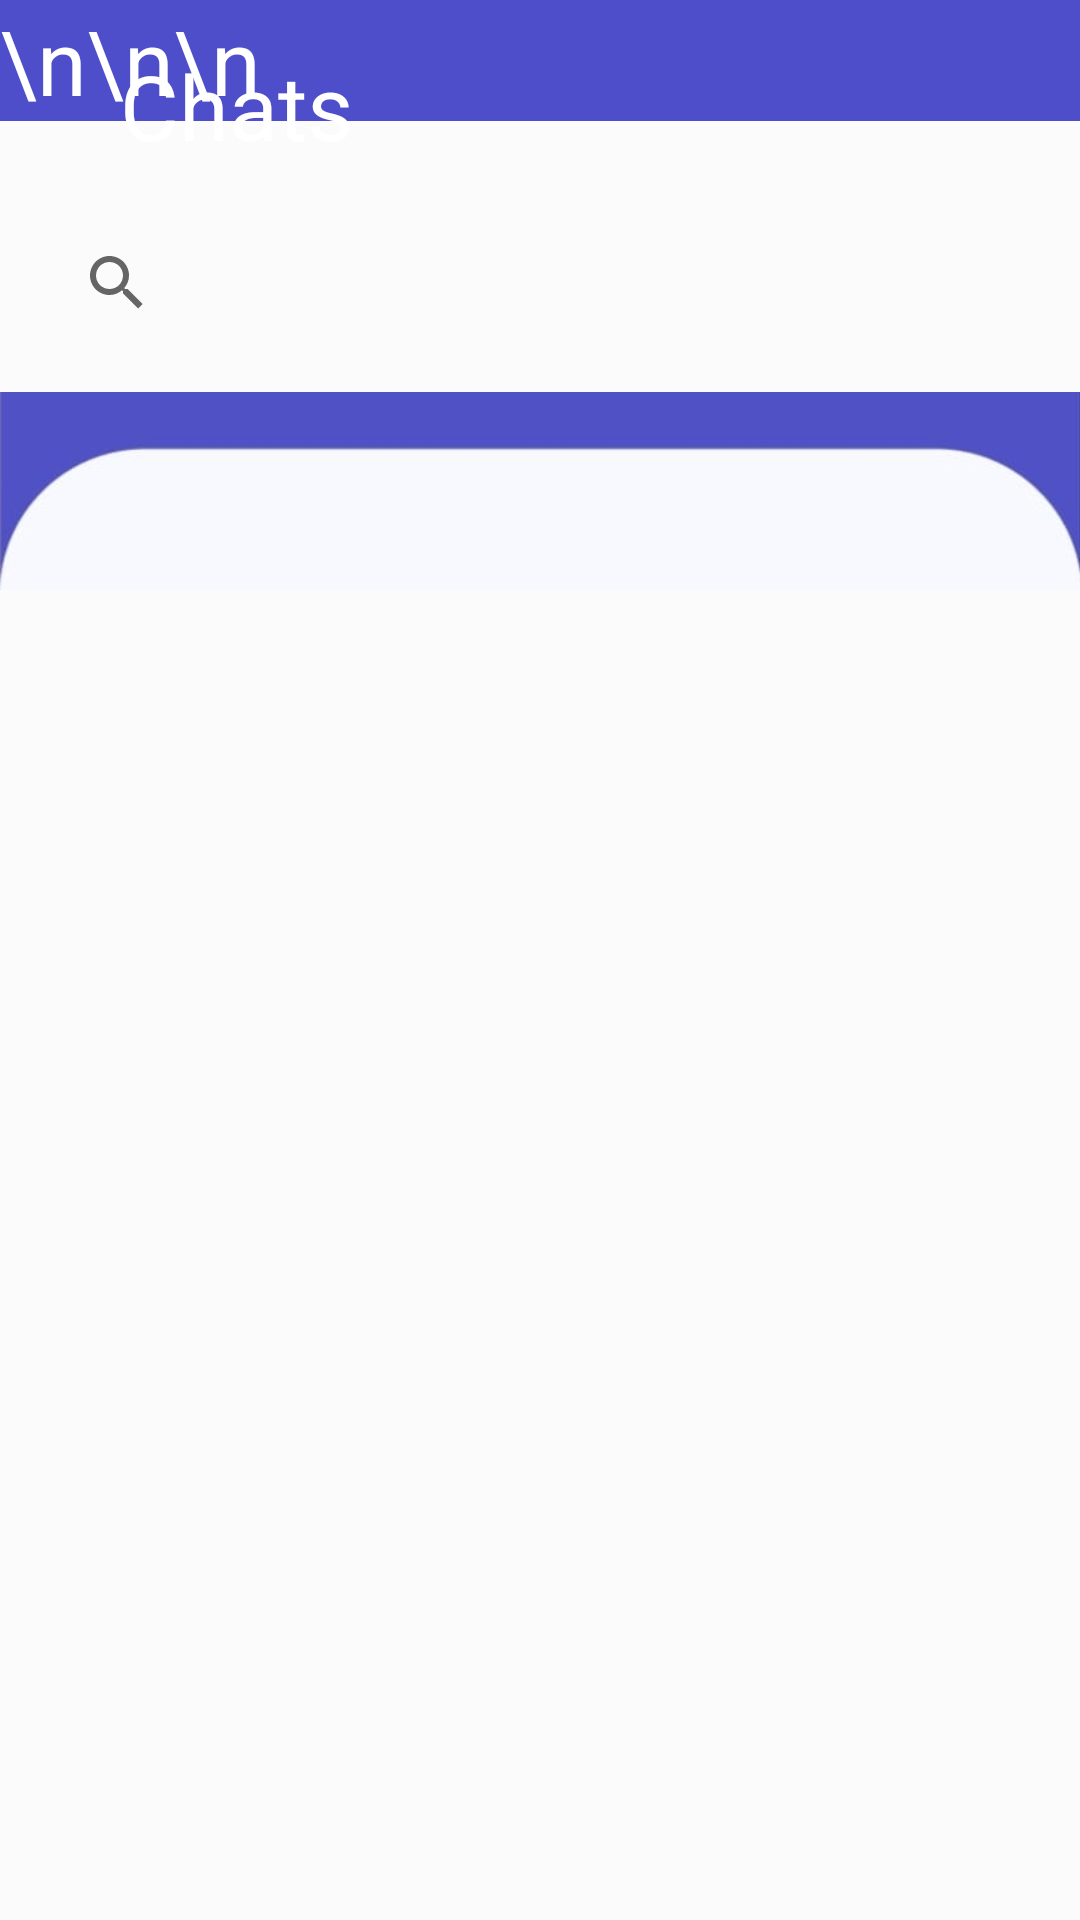

This screen was rendered from an Android layout file. Write that file and the resources it references.
<!-- AndroidManifest.xml: application theme Theme.PG -->
<!-- res/layout/fragment_chat.xml -->
<RelativeLayout xmlns:android="http://schemas.android.com/apk/res/android"
    xmlns:tools="http://schemas.android.com/tools"
    android:layout_width="match_parent"
    android:background="@color/whiteG"
    android:layout_height="match_parent"
    tools:context="com.example.pg.fragments.ChatFragment">

    <TextView
        android:id="@+id/tvBg"
        android:layout_width="match_parent"
        android:layout_height="wrap_content"
        android:background="@color/appThemeP"
        android:gravity="center_vertical"
        android:text="\n\n\n"
        android:textColor="@color/white"
        android:textSize="30sp" />

    <TextView
        android:id="@+id/tvChats"
        android:layout_width="wrap_content"
        android:layout_height="wrap_content"
        android:layout_marginStart="40sp"
        android:layout_marginTop="15sp"
        android:text="Chats"
        android:textColor="@color/white"
        android:textSize="30sp" />

    <SearchView
        android:id="@+id/searchBar"
        android:layout_width="330sp"
        android:layout_height="wrap_content"
        android:layout_below="@id/tvChats"
        android:layout_centerHorizontal="true"
        android:layout_marginTop="15sp"
        android:background="@drawable/edit_text_round" />

    <ImageView
        android:id="@+id/shape"
        android:layout_width="match_parent"
        android:layout_height="100dp"
        android:layout_below="@id/searchBar"
        android:layout_marginTop="-5dp"
        android:src="@drawable/shapes" />

    <androidx.recyclerview.widget.RecyclerView
        android:id="@+id/rvChats"
        android:layout_width="match_parent"
        android:layout_height="match_parent"
        android:layout_below="@id/shape"
        android:layout_marginStart="10sp"
        android:layout_marginTop="-15sp"
        android:layout_marginEnd="10sp"
        android:layout_marginBottom="3sp" />

</RelativeLayout>
<!-- resources referenced by this layout -->
<resources>
  <color name="appThemeP">#4E4ECA</color>
  <color name="white">#FFFFFFFF</color>
  <color name="whiteG">#FBFBFB</color>
  <!-- drawable shapes: jpeg bitmap (drawable, 15081 bytes) -->
  <style name="Theme.PG" parent="Theme.MaterialComponents.DayNight.NoActionBar">
          
          <item name="colorPrimary">@color/appTheme</item>
          <item name="colorPrimaryVariant">@color/appTheme</item>
          <item name="colorOnPrimary">@color/white</item>
          
          <item name="colorSecondary">@color/teal_200</item>
          <item name="colorSecondaryVariant">@color/teal_700</item>
          <item name="colorOnSecondary">@color/black</item>
          
          <item name="android:statusBarColor" tools:targetApi="l">?attr/colorPrimaryVariant</item>
          
      </style>
  <color name="appTheme">#7373DD</color>
  <color name="teal_200">#FF03DAC5</color>
  <color name="teal_700">#FF018786</color>
  <color name="black">#FF000000</color>
</resources>
